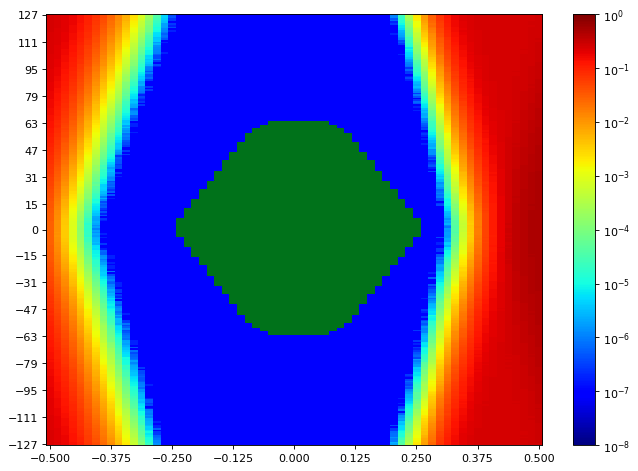

Source data for this figure (header and first rows):
SW Version, 2020.2.2
Date and Time Started, 2022-Jun-08 18:39:26
Date and Time Ended, 2022-Jun-08 18:40:09
Scan Name, Scan 47
Link Settings, 
Reset RX After Applying Settings, false
Open Area, 9336
Horizontal Opening, 45
Horizontal Percentage, 69.23
Vertical Opening, 255
Vertical Percentage, 100
Dwell, BER
Dwell BER, 1e-5
Dwell Time, 0
Horizontal Increment, 1
Horizontal Range, -0.500 UI to 0.500 UI
Vertical Increment, 1
Vertical Range, 100%
Misc Info, ELF Version: 0x0009 SVN: 16356
Scan Start
2d statistical, -32, -31, -30, -29, -28, -27, -26, -25, -24, -23, -22, -21, -20, -19, -18, -17, -16, -15, -14, -13, -12, -11, -10
127, 0.2425, 0.2318, 0.2124, 0.1792, 0.1514, 0.1037, 0.073, 0.04753, 0.02796, 0.01564, 0.007415, 0.002895, 0.0008953, 0.0002503, 4.69215e-05, 7.53414e-06, 7.62951e-07, 9.53689e-08, 9.53689e-08, 9.53689e-08, 9.53689e-08, 9.53689e-08, 9.53689e-08
126, 0.2431, 0.231, 0.2108, 0.1791, 0.142, 0.1053, 0.07369, 0.04602, 0.02715, 0.01401, 0.006811, 0.002626, 0.0007945, 0.0002195, 3.97688e-05, 4.57771e-06, 3.81476e-07, 9.53689e-08, 9.53689e-08, 9.53689e-08, 9.53689e-08, 9.53689e-08, 9.53689e-08
125, 0.2419, 0.2284, 0.2084, 0.1772, 0.1402, 0.1038, 0.07067, 0.04548, 0.02592, 0.01319, 0.006455, 0.002366, 0.0007646, 0.0001945, 3.5668e-05, 4.86381e-06, 4.76844e-07, 9.53689e-08, 9.53689e-08, 9.53689e-08, 9.53689e-08, 9.53689e-08, 9.53689e-08
124, 0.2422, 0.2279, 0.207, 0.177, 0.1357, 0.1017, 0.06813, 0.04305, 0.02433, 0.01254, 0.005902, 0.002147, 0.0006609, 0.0001656, 2.81338e-05, 4.00549e-06, 2.86107e-07, 9.53689e-08, 9.53689e-08, 9.53689e-08, 9.53689e-08, 9.53689e-08, 9.53689e-08
123, 0.2411, 0.2277, 0.2045, 0.1714, 0.1387, 0.09971, 0.06695, 0.04069, 0.02309, 0.01181, 0.005654, 0.001935, 0.0005906, 0.0001517, 2.37469e-05, 3.62402e-06, 2.86107e-07, 9.53689e-08, 9.53689e-08, 9.53689e-08, 9.53689e-08, 9.53689e-08, 9.53689e-08
122, 0.2402, 0.2268, 0.2024, 0.168, 0.1335, 0.09399, 0.06438, 0.03931, 0.02194, 0.01131, 0.00512, 0.001737, 0.0005167, 0.0001333, 2.08858e-05, 3.24254e-06, 9.53689e-08, 9.53689e-08, 9.53689e-08, 9.53689e-08, 9.53689e-08, 9.53689e-08, 9.53689e-08
121, 0.2402, 0.2228, 0.1987, 0.1679, 0.1268, 0.09384, 0.06321, 0.03727, 0.02078, 0.011, 0.004827, 0.001633, 0.0004747, 0.000133, 1.69757e-05, 1.81201e-06, 2.86107e-07, 9.53689e-08, 9.53689e-08, 9.53689e-08, 9.53689e-08, 9.53689e-08, 9.53689e-08
120, 0.239, 0.2232, 0.1993, 0.1653, 0.1276, 0.09211, 0.0602, 0.03524, 0.01967, 0.0102, 0.00425, 0.001479, 0.0004217, 0.0001072, 1.44007e-05, 1.81201e-06, 1.90738e-07, 9.53689e-08, 9.53689e-08, 9.53689e-08, 9.53689e-08, 9.53689e-08, 9.53689e-08
119, 0.2372, 0.2226, 0.199, 0.1627, 0.1247, 0.09211, 0.05826, 0.03467, 0.01919, 0.009572, 0.00404, 0.001364, 0.0003727, 9.91836e-05, 1.10628e-05, 1.71664e-06, 3.81476e-07, 9.53689e-08, 9.53689e-08, 9.53689e-08, 9.53689e-08, 9.53689e-08, 9.53689e-08
118, 0.2377, 0.2201, 0.195, 0.1584, 0.1245, 0.08945, 0.0575, 0.03248, 0.01775, 0.008898, 0.00379, 0.00121, 0.0003511, 8.85977e-05, 1.20165e-05, 1.2398e-06, 9.53689e-08, 9.53689e-08, 9.53689e-08, 9.53689e-08, 9.53689e-08, 9.53689e-08, 9.53689e-08
117, 0.2376, 0.2192, 0.1924, 0.158, 0.1172, 0.08599, 0.05394, 0.03102, 0.01735, 0.008252, 0.003283, 0.001174, 0.0003024, 8.07774e-05, 9.34615e-06, 1.14443e-06, 1.90738e-07, 9.53689e-08, 9.53689e-08, 9.53689e-08, 9.53689e-08, 9.53689e-08, 9.53689e-08
116, 0.2357, 0.2189, 0.1888, 0.1567, 0.1147, 0.07998, 0.05059, 0.03041, 0.01612, 0.007648, 0.003112, 0.001064, 0.0002635, 6.09407e-05, 6.48508e-06, 8.5832e-07, 9.53689e-08, 9.53689e-08, 9.53689e-08, 9.53689e-08, 9.53689e-08, 9.53689e-08, 9.53689e-08
115, 0.2349, 0.2139, 0.1869, 0.1529, 0.113, 0.07865, 0.0487, 0.02814, 0.01563, 0.007205, 0.002918, 0.0009279, 0.0002245, 5.07362e-05, 6.00824e-06, 5.72213e-07, 9.53689e-08, 9.53689e-08, 9.53689e-08, 9.53689e-08, 9.53689e-08, 9.53689e-08, 9.53689e-08
114, 0.2342, 0.2129, 0.1832, 0.1523, 0.111, 0.07572, 0.04724, 0.02649, 0.01391, 0.00673, 0.002634, 0.0008579, 0.0002148, 3.84337e-05, 5.34066e-06, 7.62951e-07, 9.53689e-08, 9.53689e-08, 9.53689e-08, 9.53689e-08, 9.53689e-08, 9.53689e-08, 9.53689e-08
113, 0.2337, 0.2122, 0.1831, 0.1458, 0.1082, 0.0751, 0.04529, 0.02539, 0.01332, 0.006336, 0.00245, 0.0007706, 0.0001841, 3.43328e-05, 3.62402e-06, 6.67582e-07, 9.53689e-08, 9.53689e-08, 9.53689e-08, 9.53689e-08, 9.53689e-08, 9.53689e-08, 9.53689e-08
112, 0.2314, 0.212, 0.1808, 0.1438, 0.1043, 0.07181, 0.04477, 0.02466, 0.01272, 0.005739, 0.002237, 0.0007214, 0.0001616, 2.9469e-05, 3.81476e-06, 4.76844e-07, 9.53689e-08, 9.53689e-08, 9.53689e-08, 9.53689e-08, 9.53689e-08, 9.53689e-08, 9.53689e-08
111, 0.2315, 0.2077, 0.1813, 0.1405, 0.1018, 0.06836, 0.04224, 0.023, 0.0119, 0.005407, 0.00198, 0.0006092, 0.0001337, 2.4033e-05, 4.00549e-06, 9.53689e-08, 9.53689e-08, 9.53689e-08, 9.53689e-08, 9.53689e-08, 9.53689e-08, 9.53689e-08, 9.53689e-08
110, 0.2297, 0.2076, 0.1752, 0.1381, 0.09872, 0.06689, 0.03937, 0.02181, 0.011, 0.004968, 0.00181, 0.0005434, 0.0001241, 2.08858e-05, 1.71664e-06, 1.90738e-07, 9.53689e-08, 9.53689e-08, 9.53689e-08, 9.53689e-08, 9.53689e-08, 9.53689e-08, 9.53689e-08
109, 0.2287, 0.2073, 0.1745, 0.1347, 0.09481, 0.06519, 0.03692, 0.02063, 0.01059, 0.004687, 0.001698, 0.0004716, 0.0001081, 2.01228e-05, 2.67033e-06, 9.53689e-08, 9.53689e-08, 9.53689e-08, 9.53689e-08, 9.53689e-08, 9.53689e-08, 9.53689e-08, 9.53689e-08
108, 0.2268, 0.2053, 0.1706, 0.1312, 0.09135, 0.06028, 0.03692, 0.02023, 0.009961, 0.004497, 0.00154, 0.0004459, 9.40337e-05, 1.83108e-05, 1.43053e-06, 9.53689e-08, 9.53689e-08, 9.53689e-08, 9.53689e-08, 9.53689e-08, 9.53689e-08, 9.53689e-08, 9.53689e-08
107, 0.2264, 0.1998, 0.1705, 0.1281, 0.09074, 0.05863, 0.03504, 0.01901, 0.009211, 0.004116, 0.001351, 0.0003913, 7.41016e-05, 1.17304e-05, 1.2398e-06, 9.53689e-08, 9.53689e-08, 9.53689e-08, 9.53689e-08, 9.53689e-08, 9.53689e-08, 9.53689e-08, 9.53689e-08
106, 0.222, 0.1976, 0.1619, 0.1268, 0.08682, 0.05595, 0.03309, 0.01784, 0.008702, 0.00368, 0.001238, 0.0003486, 7.13359e-05, 1.1635e-05, 1.14443e-06, 9.53689e-08, 9.53689e-08, 9.53689e-08, 9.53689e-08, 9.53689e-08, 9.53689e-08, 9.53689e-08, 9.53689e-08
105, 0.2221, 0.1951, 0.1638, 0.1255, 0.08598, 0.05563, 0.03225, 0.01706, 0.008093, 0.003368, 0.001163, 0.0003172, 6.2562e-05, 8.67857e-06, 1.14443e-06, 9.53689e-08, 9.53689e-08, 9.53689e-08, 9.53689e-08, 9.53689e-08, 9.53689e-08, 9.53689e-08, 9.53689e-08
104, 0.2228, 0.1933, 0.1568, 0.122, 0.08332, 0.05292, 0.03025, 0.01651, 0.007677, 0.003157, 0.001074, 0.0002921, 5.35019e-05, 8.67857e-06, 1.04906e-06, 1.90738e-07, 9.53689e-08, 9.53689e-08, 9.53689e-08, 9.53689e-08, 9.53689e-08, 9.53689e-08, 9.53689e-08
103, 0.2206, 0.1937, 0.1573, 0.1187, 0.08205, 0.05172, 0.0291, 0.01549, 0.00713, 0.002907, 0.0009509, 0.0002528, 4.62539e-05, 8.29709e-06, 5.72213e-07, 9.53689e-08, 9.53689e-08, 9.53689e-08, 9.53689e-08, 9.53689e-08, 9.53689e-08, 9.53689e-08, 9.53689e-08
102, 0.2192, 0.193, 0.1526, 0.1163, 0.07904, 0.0493, 0.02851, 0.01396, 0.006632, 0.002641, 0.0008724, 0.0002199, 3.77661e-05, 4.57771e-06, 3.81476e-07, 9.53689e-08, 9.53689e-08, 9.53689e-08, 9.53689e-08, 9.53689e-08, 9.53689e-08, 9.53689e-08, 9.53689e-08
101, 0.2169, 0.1915, 0.1505, 0.1137, 0.07645, 0.04665, 0.02694, 0.01368, 0.005952, 0.002434, 0.0007312, 0.0002048, 3.42374e-05, 5.05455e-06, 3.81476e-07, 9.53689e-08, 9.53689e-08, 9.53689e-08, 9.53689e-08, 9.53689e-08, 9.53689e-08, 9.53689e-08, 9.53689e-08
100, 0.2161, 0.1895, 0.1465, 0.1109, 0.07423, 0.04581, 0.02508, 0.01269, 0.005685, 0.00222, 0.0006779, 0.0001783, 3.02319e-05, 3.62402e-06, 7.62951e-07, 9.53689e-08, 9.53689e-08, 9.53689e-08, 9.53689e-08, 9.53689e-08, 9.53689e-08, 9.53689e-08, 9.53689e-08
99, 0.2134, 0.1857, 0.1469, 0.1095, 0.0722, 0.04499, 0.02383, 0.01188, 0.005296, 0.002067, 0.0006429, 0.0001522, 2.65126e-05, 4.2916e-06, 2.86107e-07, 9.53689e-08, 9.53689e-08, 9.53689e-08, 9.53689e-08, 9.53689e-08, 9.53689e-08, 9.53689e-08, 9.53689e-08
98, 0.2143, 0.1819, 0.1431, 0.1053, 0.07043, 0.0435, 0.02304, 0.01119, 0.004921, 0.001921, 0.0005629, 0.0001273, 2.09812e-05, 3.52865e-06, 9.53689e-08, 9.53689e-08, 9.53689e-08, 9.53689e-08, 9.53689e-08, 9.53689e-08, 9.53689e-08, 9.53689e-08, 9.53689e-08
97, 0.2104, 0.1809, 0.1426, 0.103, 0.06474, 0.04003, 0.02156, 0.01075, 0.004553, 0.001756, 0.0005005, 0.0001202, 1.77386e-05, 2.67033e-06, 3.81476e-07, 9.53689e-08, 9.53689e-08, 9.53689e-08, 9.53689e-08, 9.53689e-08, 9.53689e-08, 9.53689e-08, 9.53689e-08
96, 0.2082, 0.1786, 0.1398, 0.1013, 0.06376, 0.03803, 0.02017, 0.009562, 0.004138, 0.001507, 0.0004618, 8.70718e-05, 1.67849e-05, 1.2398e-06, 1.90738e-07, 9.53689e-08, 9.53689e-08, 9.53689e-08, 9.53689e-08, 9.53689e-08, 9.53689e-08, 9.53689e-08, 9.53689e-08
95, 0.2079, 0.1739, 0.134, 0.09658, 0.06255, 0.0365, 0.01908, 0.008988, 0.00394, 0.001453, 0.0004105, 8.60227e-05, 1.32563e-05, 1.04906e-06, 9.53689e-08, 9.53689e-08, 9.53689e-08, 9.53689e-08, 9.53689e-08, 9.53689e-08, 9.53689e-08, 9.53689e-08, 9.53689e-08
94, 0.2043, 0.1704, 0.1309, 0.09427, 0.05916, 0.03484, 0.01843, 0.008426, 0.003601, 0.001367, 0.0003522, 7.0573e-05, 1.07767e-05, 9.53689e-07, 9.53689e-08, 9.53689e-08, 9.53689e-08, 9.53689e-08, 9.53689e-08, 9.53689e-08, 9.53689e-08, 9.53689e-08, 9.53689e-08
93, 0.2025, 0.1686, 0.1295, 0.09182, 0.05811, 0.03433, 0.01708, 0.008012, 0.003324, 0.001183, 0.0003317, 6.29435e-05, 1.08721e-05, 4.76844e-07, 9.53689e-08, 9.53689e-08, 9.53689e-08, 9.53689e-08, 9.53689e-08, 9.53689e-08, 9.53689e-08, 9.53689e-08, 9.53689e-08
92, 0.2017, 0.1679, 0.127, 0.08976, 0.05538, 0.03171, 0.01613, 0.007394, 0.002958, 0.001063, 0.0002773, 5.39788e-05, 7.53414e-06, 9.53689e-07, 9.53689e-08, 9.53689e-08, 9.53689e-08, 9.53689e-08, 9.53689e-08, 9.53689e-08, 9.53689e-08, 9.53689e-08, 9.53689e-08
91, 0.1983, 0.1656, 0.1239, 0.08728, 0.05387, 0.03019, 0.01533, 0.006945, 0.002891, 0.000983, 0.0002334, 4.7303e-05, 6.10361e-06, 4.76844e-07, 9.53689e-08, 9.53689e-08, 9.53689e-08, 9.53689e-08, 9.53689e-08, 9.53689e-08, 9.53689e-08, 9.53689e-08, 9.53689e-08
90, 0.1967, 0.1616, 0.1235, 0.08437, 0.05147, 0.02829, 0.01449, 0.006647, 0.002673, 0.0008567, 0.0002001, 3.72892e-05, 4.38697e-06, 4.76844e-07, 9.53689e-08, 9.53689e-08, 9.53689e-08, 9.53689e-08, 9.53689e-08, 9.53689e-08, 9.53689e-08, 9.53689e-08, 9.53689e-08
89, 0.1968, 0.1586, 0.1175, 0.08116, 0.05195, 0.02744, 0.01395, 0.006209, 0.002484, 0.00081, 0.0001835, 3.75753e-05, 4.76844e-06, 6.67582e-07, 9.53689e-08, 9.53689e-08, 9.53689e-08, 9.53689e-08, 9.53689e-08, 9.53689e-08, 9.53689e-08, 9.53689e-08, 9.53689e-08
88, 0.1924, 0.1584, 0.1162, 0.07894, 0.04831, 0.02625, 0.01331, 0.005558, 0.002218, 0.0007076, 0.0001822, 3.10903e-05, 3.81476e-06, 2.86107e-07, 9.53689e-08, 9.53689e-08, 9.53689e-08, 9.53689e-08, 9.53689e-08, 9.53689e-08, 9.53689e-08, 9.53689e-08, 9.53689e-08
... 216 more rows
